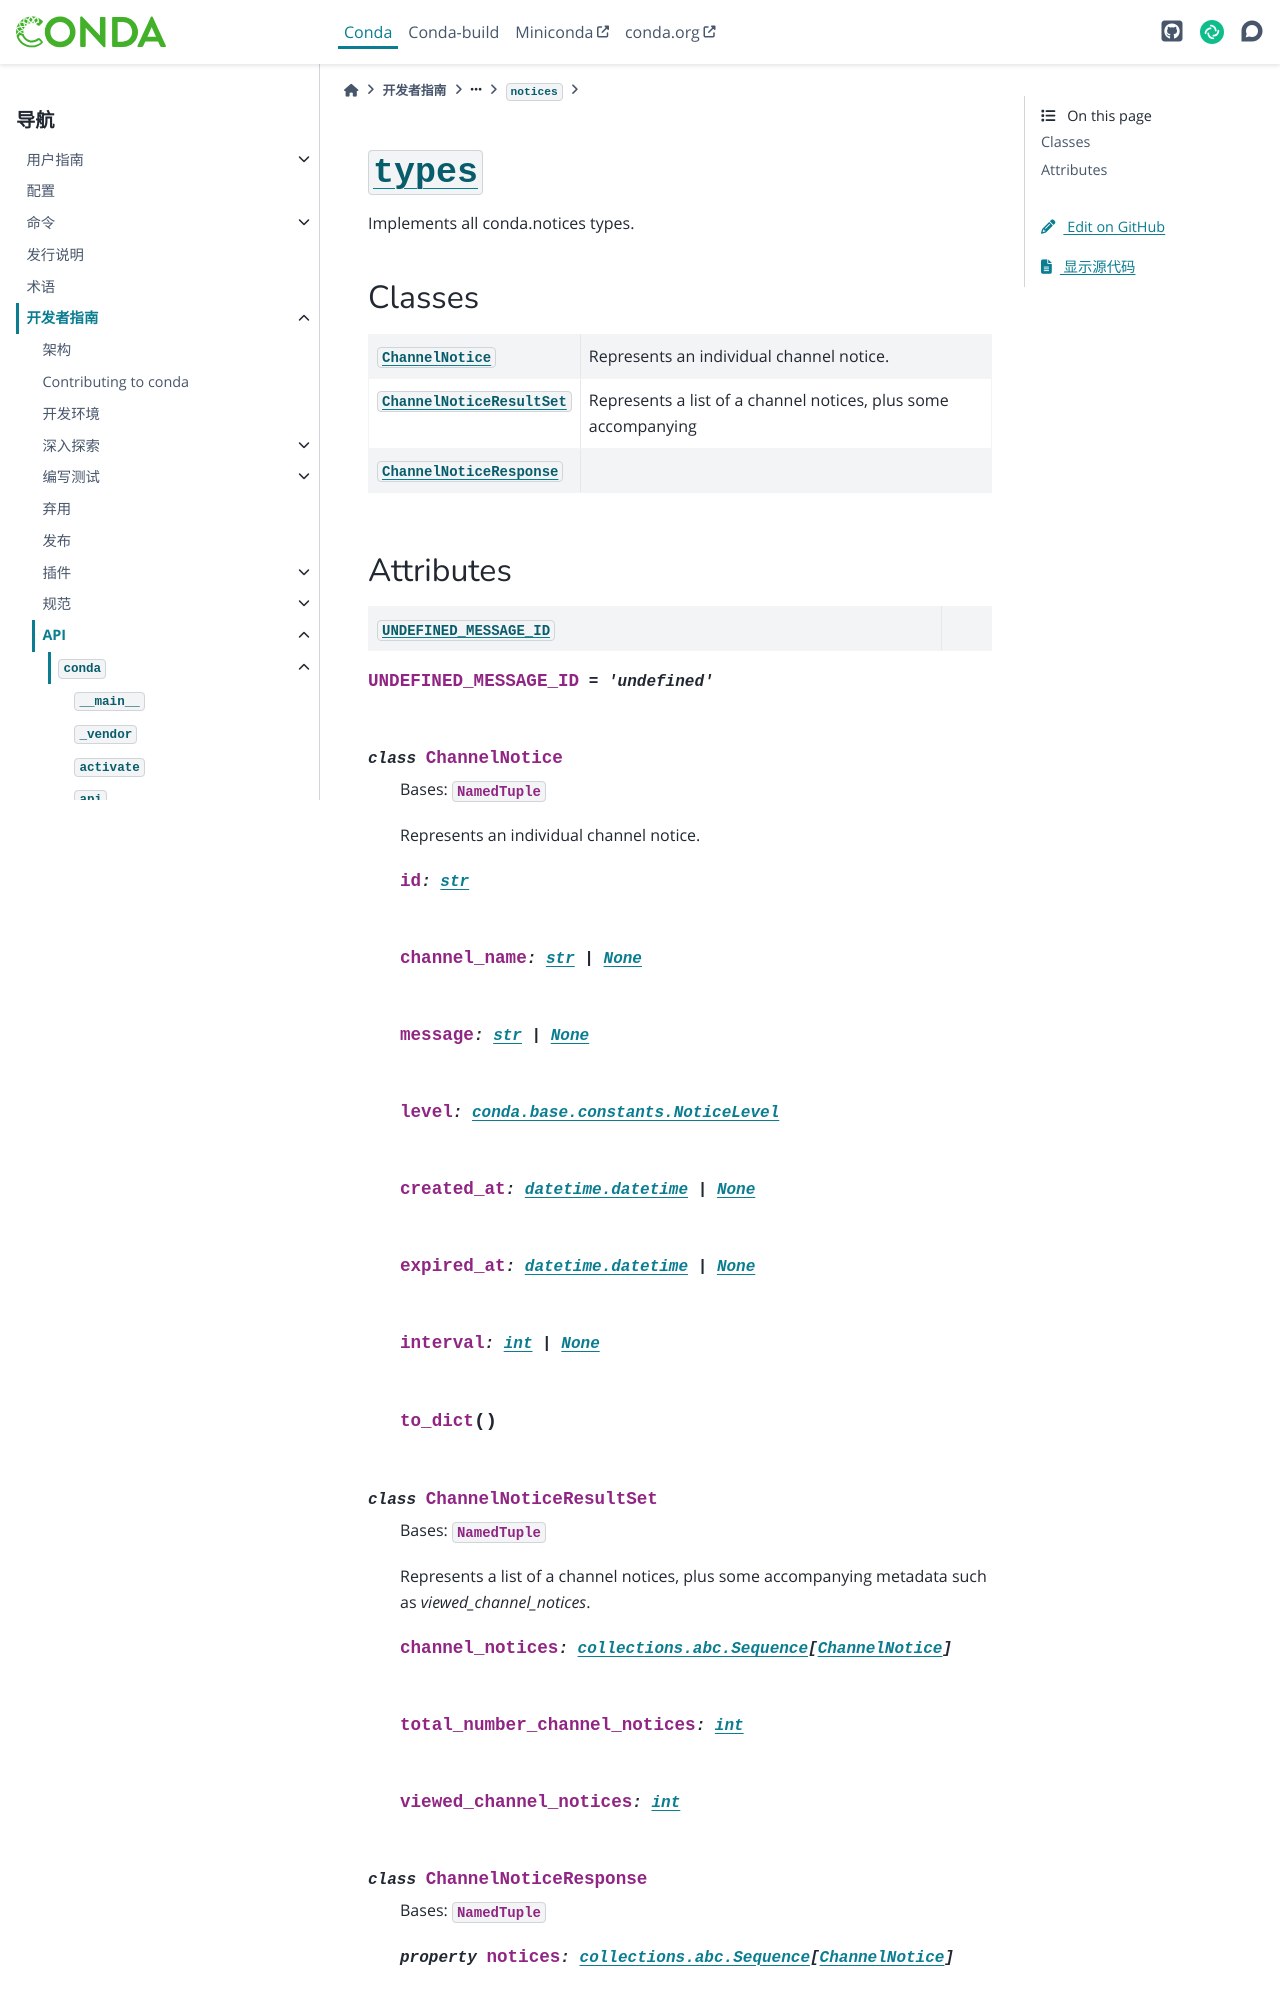

repository: hellowac/conda-zh-cn · page: dev-guide/api/conda/notices/types/index.html · generator: sphinx

:py:mod:`types`
===============

.. py:module:: conda.notices.types

.. autoapi-nested-parse::

   Implements all conda.notices types.



Classes
-------

.. autoapisummary::

   conda.notices.types.ChannelNotice
   conda.notices.types.ChannelNoticeResultSet
   conda.notices.types.ChannelNoticeResponse
